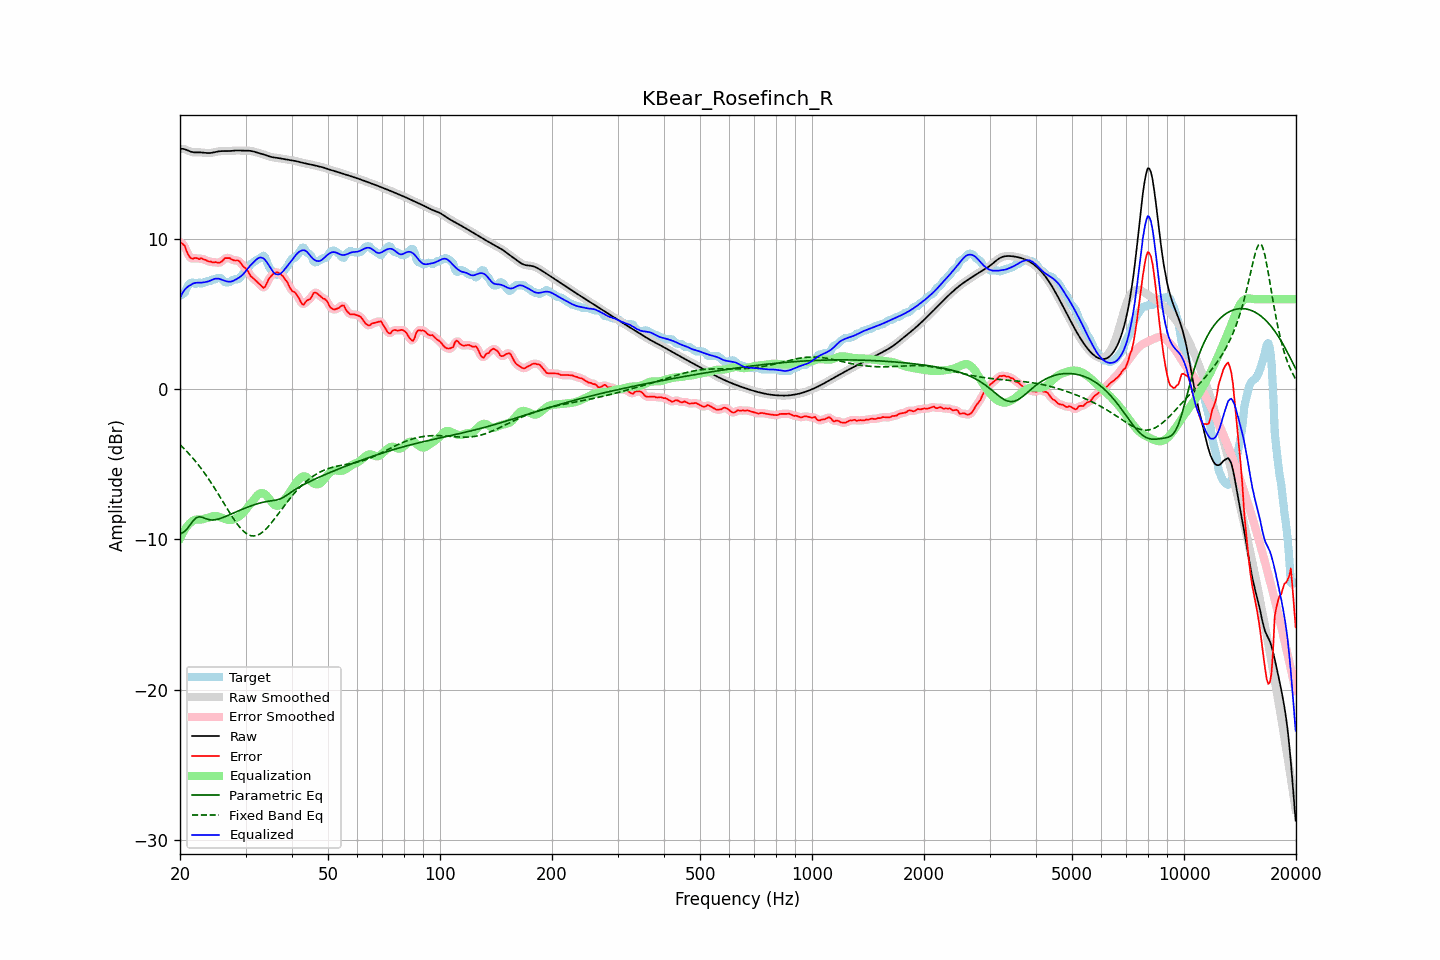

The file beside this chart, header and first rows:
frequency, raw, error, smoothed, error_smoothed, equalization, parametric_eq, fixed_band_eq, equalized_raw, equalized_smoothed, target
20.00, 16.00, 9.77, 16.00, 9.79, -9.93, -9.62, -3.69, 6.07, 6.07, 6.22
20.20, 16.01, 9.73, 16.00, 9.73, -9.71, -9.58, -3.80, 6.30, 6.29, 6.27
20.40, 16.00, 9.64, 15.99, 9.63, -9.52, -9.54, -3.90, 6.48, 6.48, 6.36
20.61, 15.98, 9.55, 15.97, 9.48, -9.34, -9.44, -4.01, 6.64, 6.63, 6.43
20.81, 15.93, 9.23, 15.93, 9.25, -9.18, -9.35, -4.11, 6.75, 6.75, 6.71
21.02, 15.88, 8.98, 15.89, 9.01, -9.05, -9.21, -4.23, 6.84, 6.84, 6.90
21.23, 15.84, 8.81, 15.84, 8.81, -8.93, -9.07, -4.34, 6.91, 6.91, 7.03
21.44, 15.80, 8.72, 15.80, 8.72, -8.84, -8.92, -4.46, 6.97, 6.97, 7.08
21.66, 15.78, 8.68, 15.78, 8.70, -8.75, -8.78, -4.59, 7.03, 7.03, 7.10
21.87, 15.77, 8.73, 15.77, 8.71, -8.70, -8.67, -4.71, 7.07, 7.07, 7.03
22.09, 15.76, 8.74, 15.76, 8.71, -8.68, -8.56, -4.84, 7.09, 7.09, 7.02
22.31, 15.76, 8.70, 15.76, 8.71, -8.67, -8.52, -4.98, 7.09, 7.09, 7.06
22.54, 15.77, 8.66, 15.77, 8.70, -8.68, -8.49, -5.11, 7.09, 7.09, 7.11
22.76, 15.76, 8.73, 15.76, 8.69, -8.67, -8.51, -5.25, 7.09, 7.09, 7.03
22.99, 15.76, 8.69, 15.76, 8.68, -8.65, -8.53, -5.39, 7.10, 7.10, 7.07
23.22, 15.74, 8.62, 15.74, 8.65, -8.63, -8.57, -5.54, 7.12, 7.12, 7.12
23.45, 15.73, 8.61, 15.73, 8.59, -8.60, -8.61, -5.69, 7.14, 7.14, 7.12
23.69, 15.72, 8.54, 15.72, 8.55, -8.56, -8.65, -5.85, 7.16, 7.16, 7.18
23.92, 15.72, 8.50, 15.72, 8.52, -8.53, -8.68, -6.00, 7.19, 7.20, 7.22
24.16, 15.73, 8.51, 15.73, 8.48, -8.49, -8.69, -6.17, 7.24, 7.24, 7.22
24.40, 15.74, 8.45, 15.74, 8.47, -8.46, -8.71, -6.33, 7.28, 7.29, 7.29
24.65, 15.77, 8.44, 15.77, 8.46, -8.44, -8.70, -6.50, 7.33, 7.33, 7.32
24.89, 15.79, 8.47, 15.79, 8.44, -8.43, -8.69, -6.66, 7.36, 7.36, 7.32
25.14, 15.82, 8.43, 15.82, 8.43, -8.45, -8.66, -6.84, 7.37, 7.37, 7.38
25.39, 15.84, 8.42, 15.83, 8.43, -8.47, -8.64, -7.01, 7.36, 7.36, 7.42
25.65, 15.85, 8.44, 15.85, 8.45, -8.52, -8.60, -7.19, 7.33, 7.33, 7.41
25.91, 15.85, 8.51, 15.85, 8.52, -8.56, -8.57, -7.36, 7.29, 7.29, 7.35
26.16, 15.86, 8.62, 15.85, 8.62, -8.60, -8.53, -7.54, 7.25, 7.25, 7.24
26.43, 15.85, 8.73, 15.85, 8.69, -8.64, -8.48, -7.72, 7.21, 7.21, 7.12
26.69, 15.85, 8.73, 15.85, 8.74, -8.67, -8.44, -7.89, 7.18, 7.18, 7.12
26.96, 15.85, 8.73, 15.85, 8.74, -8.69, -8.39, -8.07, 7.16, 7.17, 7.12
27.23, 15.86, 8.73, 15.86, 8.70, -8.70, -8.35, -8.24, 7.16, 7.16, 7.13
27.50, 15.87, 8.65, 15.87, 8.66, -8.70, -8.30, -8.41, 7.17, 7.17, 7.22
27.77, 15.88, 8.60, 15.88, 8.61, -8.67, -8.25, -8.57, 7.21, 7.21, 7.28
28.05, 15.89, 8.57, 15.89, 8.58, -8.63, -8.20, -8.73, 7.26, 7.26, 7.32
28.33, 15.89, 8.57, 15.89, 8.58, -8.57, -8.16, -8.88, 7.32, 7.32, 7.32
28.62, 15.90, 8.57, 15.89, 8.56, -8.51, -8.11, -9.03, 7.38, 7.38, 7.32
28.90, 15.89, 8.52, 15.89, 8.49, -8.44, -8.06, -9.16, 7.45, 7.45, 7.37
29.19, 15.89, 8.37, 15.89, 8.37, -8.36, -8.02, -9.29, 7.53, 7.53, 7.52
29.48, 15.88, 8.22, 15.88, 8.24, -8.25, -7.98, -9.40, 7.63, 7.63, 7.66
29.78, 15.88, 8.11, 15.88, 8.12, -8.13, -7.93, -9.50, 7.74, 7.74, 7.77
30.08, 15.88, 8.03, 15.88, 8.02, -8.00, -7.89, -9.58, 7.88, 7.88, 7.85
30.38, 15.88, 7.91, 15.88, 7.88, -7.86, -7.85, -9.66, 8.02, 8.02, 7.97
30.68, 15.88, 7.72, 15.88, 7.72, -7.73, -7.81, -9.70, 8.15, 8.15, 8.16
30.99, 15.87, 7.53, 15.86, 7.57, -7.60, -7.77, -9.75, 8.27, 8.27, 8.34
31.30, 15.85, 7.44, 15.84, 7.43, -7.47, -7.73, -9.76, 8.38, 8.38, 8.40
31.61, 15.82, 7.34, 15.82, 7.33, -7.34, -7.69, -9.77, 8.48, 8.48, 8.47
31.93, 15.79, 7.24, 15.79, 7.25, -7.20, -7.66, -9.75, 8.59, 8.59, 8.55
32.24, 15.76, 7.15, 15.76, 7.15, -7.08, -7.63, -9.72, 8.68, 8.68, 8.61
32.57, 15.72, 7.05, 15.73, 7.05, -6.98, -7.59, -9.67, 8.74, 8.74, 8.68
32.89, 15.70, 6.95, 15.70, 6.93, -6.93, -7.56, -9.62, 8.77, 8.77, 8.75
33.22, 15.67, 6.84, 15.67, 6.82, -6.91, -7.54, -9.54, 8.76, 8.76, 8.83
33.55, 15.64, 6.74, 15.63, 6.79, -6.93, -7.51, -9.45, 8.70, 8.70, 8.89
33.89, 15.60, 6.83, 15.60, 6.87, -7.00, -7.49, -9.35, 8.60, 8.60, 8.77
34.23, 15.56, 7.06, 15.56, 7.04, -7.10, -7.47, -9.25, 8.46, 8.46, 8.50
34.57, 15.52, 7.29, 15.52, 7.26, -7.22, -7.45, -9.13, 8.29, 8.29, 8.22
34.92, 15.48, 7.45, 15.48, 7.44, -7.37, -7.44, -9.00, 8.12, 8.12, 8.04
35.27, 15.46, 7.56, 15.46, 7.58, -7.51, -7.42, -8.87, 7.95, 7.95, 7.90
35.62, 15.44, 7.68, 15.44, 7.68, -7.63, -7.41, -8.74, 7.80, 7.81, 7.75
35.97, 15.42, 7.76, 15.42, 7.75, -7.72, -7.39, -8.60, 7.70, 7.70, 7.67
... 635 more rows
